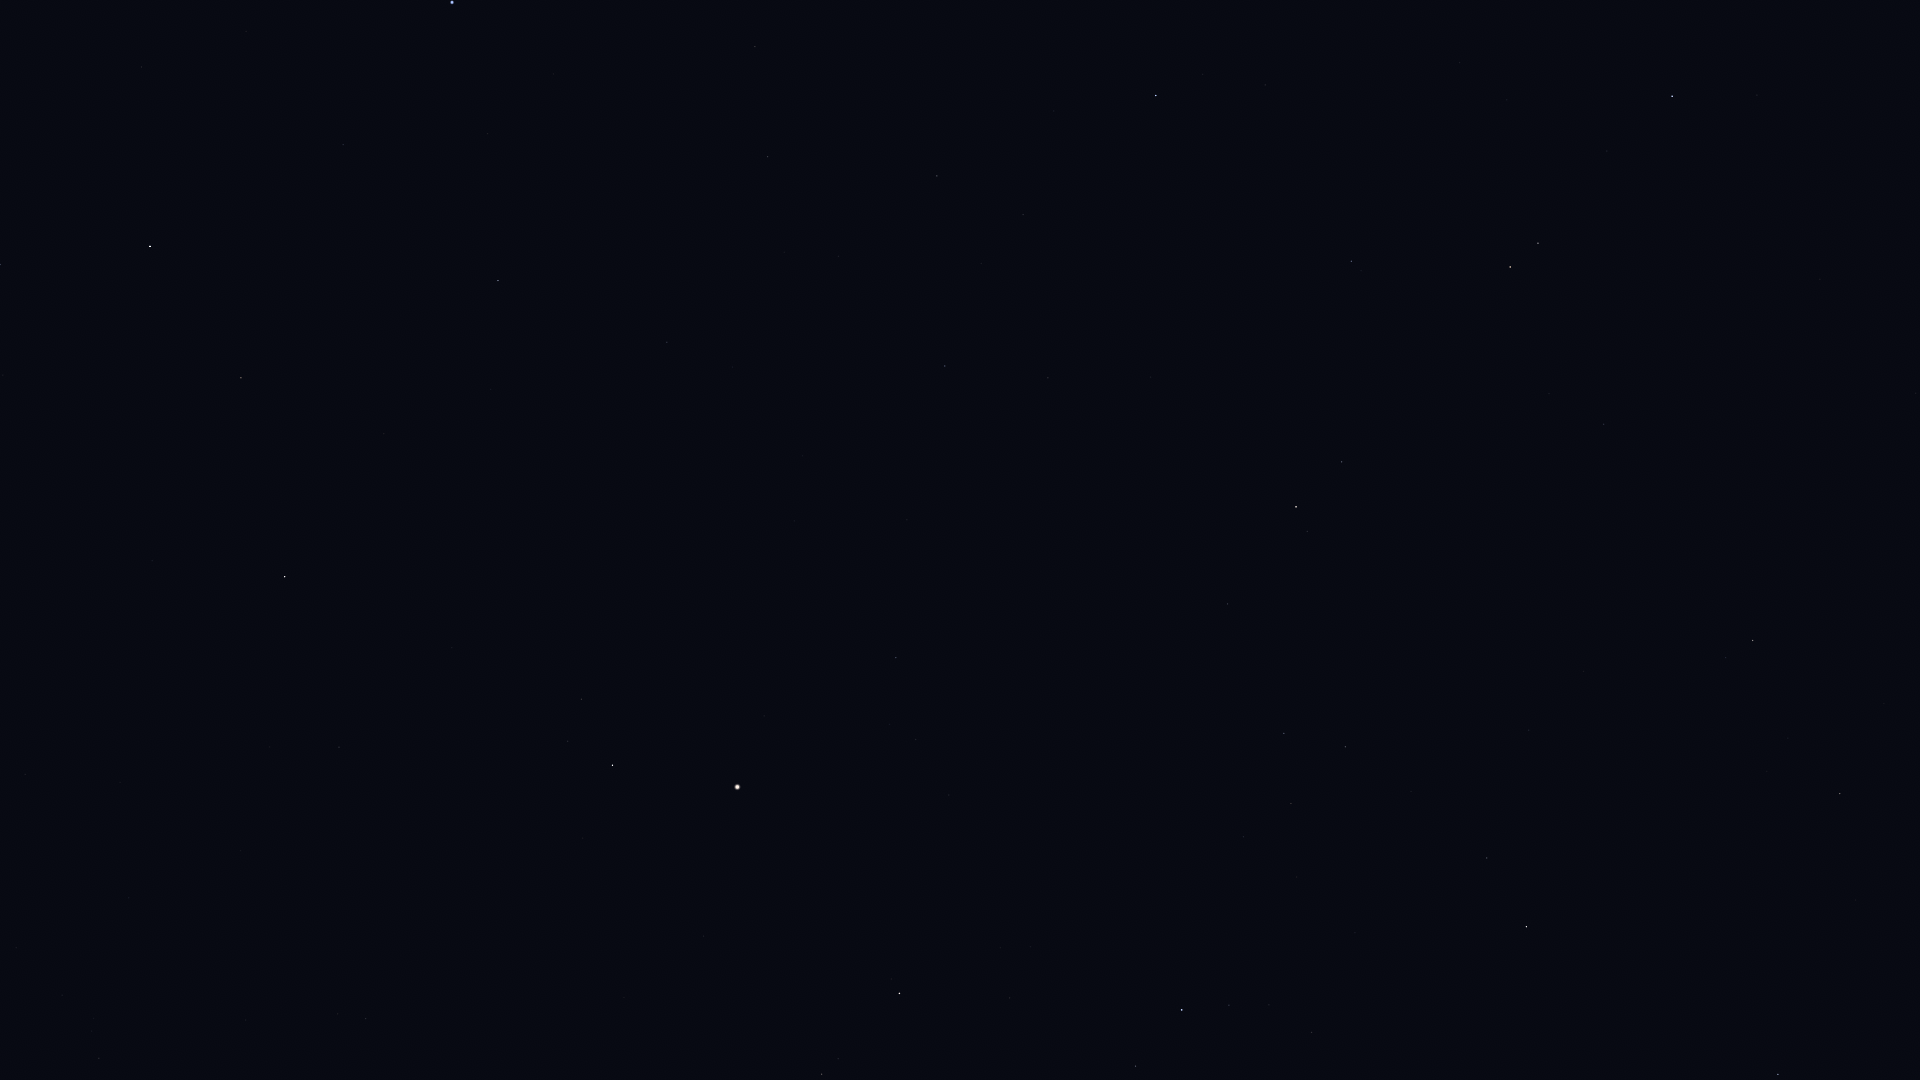

Values plotted in this chart, from the file beside it:
Star_ID, Name, X, Y
60129, Zaniah, 0, 265
63090, Minelauva, 241, 378
63608, Vindemiatrix, 285, 577
64241, Diadem, 339, 747
64394, HIP 64394, 366, 1019
65474, Spica, 452, 2
66249, Heze, 498, 281
67459, HIP 67459, 581, 699
67927, Muphrid, 612, 765
68520, HIP 68520, 667, 342
69427, Kang, 755, 47
69673, Arcturus, 737, 787
69701, Syrma, 767, 157
70755, Elgafar, 838, 256
71053, HIP 71053, 821, 1074
71795, HIP 71795, 896, 658
72105, Izar, 899, 993
72220, HIP 72220, 945, 366
72339, Mönch, 956, 312
72845, Arcalís, 962, 774
74785, Zubeneschamali, 1156, 95
75695, Nusakan, 1135, 1066
76267, Alphecca, 1182, 1010
76952, HIP 76952, 1229, 1005
77070, Unukalhai, 1296, 507
77450, Gudja, 1291, 804
77512, HIP 77512, 1269, 1005
77516, HIP 77516, 1351, 261
78159, HIP 78159, 1311, 1032
79043, Marsic, 1411, 791
79219, Kamuy, 1383, 1041
79593, Yed Prior, 1510, 267
79882, Yed Posterior, 1538, 243
80463, Cujam, 1529, 730
80687, Timir, 1619, 17
80816, Kornephoros, 1526, 927
80883, Marfik, 1604, 424
81022, Rosalíadecastro, 1616, 428
82651, Mahsati, 1716, 705
83000, HIP 83000, 1752, 640
84345, Rasalgethi, 1840, 794
84379, Sarin, 1778, 1074
